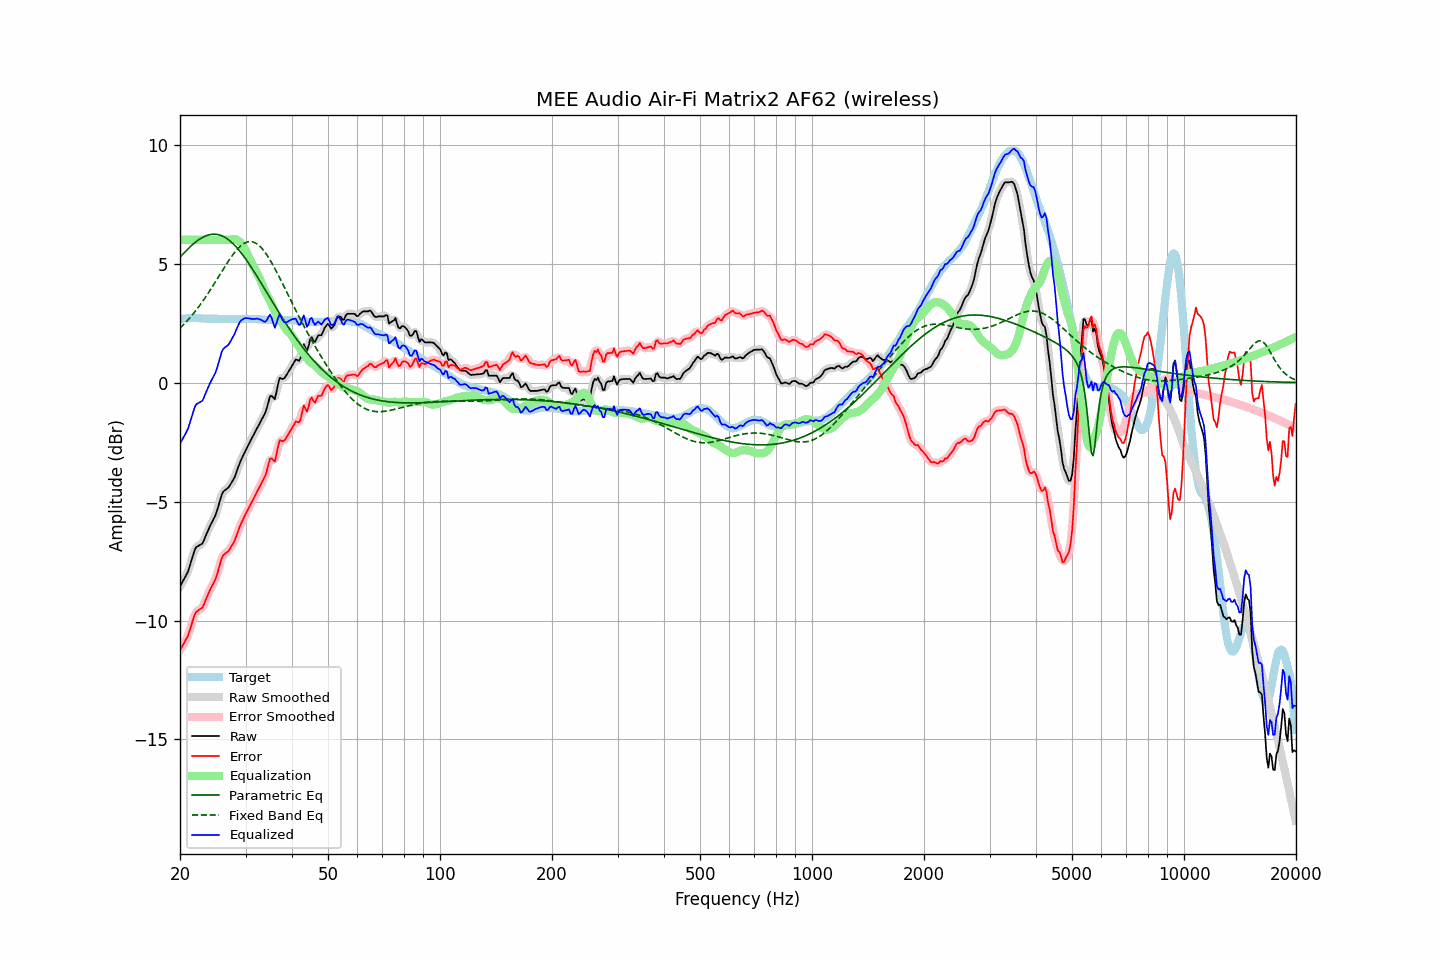

Source data for this figure (header and first rows):
frequency, raw, error, smoothed, error_smoothed, equalization, parametric_eq, fixed_band_eq, equalized_raw, equalized_smoothed, target
20.00, -8.57, -11.24, -8.56, -11.23, 6.00, 5.27, 2.28, -2.57, -2.56, 2.67
20.20, -8.45, -11.13, -8.45, -11.13, 6.00, 5.34, 2.35, -2.45, -2.45, 2.68
20.40, -8.32, -11.01, -8.34, -11.02, 6.00, 5.41, 2.42, -2.32, -2.34, 2.69
20.61, -8.20, -10.89, -8.21, -10.90, 6.00, 5.48, 2.49, -2.20, -2.21, 2.69
20.81, -8.07, -10.77, -8.07, -10.77, 6.00, 5.55, 2.56, -2.07, -2.07, 2.70
21.02, -7.94, -10.64, -7.91, -10.62, 6.00, 5.62, 2.64, -1.94, -1.91, 2.70
21.23, -7.72, -10.43, -7.72, -10.43, 6.00, 5.69, 2.71, -1.72, -1.72, 2.71
21.44, -7.50, -10.21, -7.50, -10.21, 6.00, 5.75, 2.79, -1.50, -1.50, 2.71
21.66, -7.28, -9.99, -7.27, -9.98, 6.00, 5.81, 2.87, -1.28, -1.27, 2.71
21.87, -7.07, -9.78, -7.08, -9.79, 6.00, 5.87, 2.96, -1.07, -1.08, 2.71
22.09, -6.92, -9.64, -6.95, -9.66, 6.00, 5.92, 3.04, -0.92, -0.95, 2.72
22.31, -6.88, -9.60, -6.87, -9.58, 6.00, 5.97, 3.13, -0.88, -0.87, 2.72
22.54, -6.84, -9.55, -6.84, -9.55, 6.00, 6.02, 3.22, -0.84, -0.84, 2.71
22.76, -6.80, -9.50, -6.81, -9.51, 6.00, 6.06, 3.31, -0.80, -0.81, 2.70
22.99, -6.76, -9.46, -6.73, -9.42, 6.00, 6.10, 3.41, -0.76, -0.73, 2.70
23.22, -6.61, -9.31, -6.61, -9.30, 6.00, 6.13, 3.50, -0.61, -0.61, 2.70
23.45, -6.44, -9.12, -6.45, -9.14, 6.00, 6.16, 3.60, -0.44, -0.45, 2.69
23.69, -6.28, -8.97, -6.28, -8.97, 6.00, 6.19, 3.70, -0.28, -0.28, 2.69
23.92, -6.12, -8.80, -6.12, -8.81, 6.00, 6.21, 3.80, -0.12, -0.12, 2.69
24.16, -5.98, -8.66, -5.98, -8.67, 6.00, 6.22, 3.91, 0.02, 0.02, 2.68
24.40, -5.85, -8.53, -5.85, -8.54, 6.00, 6.23, 4.01, 0.15, 0.15, 2.68
24.65, -5.72, -8.40, -5.73, -8.41, 6.00, 6.24, 4.12, 0.28, 0.27, 2.68
24.89, -5.60, -8.28, -5.58, -8.26, 6.00, 6.23, 4.23, 0.40, 0.42, 2.68
25.14, -5.40, -8.08, -5.39, -8.07, 6.00, 6.23, 4.34, 0.60, 0.61, 2.68
25.39, -5.17, -7.84, -5.16, -7.84, 6.00, 6.21, 4.45, 0.83, 0.84, 2.67
25.65, -4.93, -7.60, -4.93, -7.60, 6.00, 6.19, 4.56, 1.07, 1.07, 2.67
25.91, -4.70, -7.38, -4.73, -7.40, 6.00, 6.17, 4.67, 1.30, 1.27, 2.67
26.16, -4.58, -7.25, -4.59, -7.26, 6.00, 6.14, 4.78, 1.42, 1.41, 2.67
26.43, -4.52, -7.19, -4.51, -7.18, 6.00, 6.10, 4.88, 1.48, 1.49, 2.67
26.69, -4.47, -7.14, -4.47, -7.14, 6.00, 6.06, 4.99, 1.53, 1.53, 2.67
26.96, -4.42, -7.09, -4.41, -7.07, 6.00, 6.01, 5.09, 1.58, 1.59, 2.67
27.23, -4.32, -6.99, -4.32, -6.99, 6.01, 5.96, 5.19, 1.68, 1.68, 2.67
27.50, -4.21, -6.88, -4.22, -6.89, 6.02, 5.90, 5.29, 1.81, 1.79, 2.67
27.77, -4.10, -6.76, -4.10, -6.77, 6.03, 5.84, 5.38, 1.93, 1.92, 2.67
28.05, -3.98, -6.64, -3.96, -6.62, 6.02, 5.77, 5.47, 2.05, 2.07, 2.67
28.33, -3.79, -6.45, -3.79, -6.46, 6.01, 5.70, 5.55, 2.22, 2.22, 2.66
28.62, -3.60, -6.27, -3.60, -6.27, 5.98, 5.62, 5.63, 2.38, 2.38, 2.66
28.90, -3.41, -6.08, -3.42, -6.09, 5.93, 5.54, 5.70, 2.52, 2.51, 2.67
29.19, -3.25, -5.92, -3.25, -5.93, 5.86, 5.46, 5.76, 2.61, 2.60, 2.67
29.48, -3.11, -5.78, -3.10, -5.78, 5.77, 5.37, 5.81, 2.66, 2.67, 2.67
29.78, -2.96, -5.64, -2.96, -5.64, 5.66, 5.28, 5.86, 2.70, 2.70, 2.68
30.08, -2.82, -5.50, -2.82, -5.50, 5.53, 5.18, 5.89, 2.71, 2.71, 2.68
30.38, -2.69, -5.37, -2.69, -5.37, 5.40, 5.08, 5.91, 2.70, 2.71, 2.68
30.68, -2.56, -5.24, -2.56, -5.24, 5.25, 4.98, 5.92, 2.69, 2.69, 2.68
30.99, -2.43, -5.11, -2.43, -5.11, 5.11, 4.88, 5.93, 2.68, 2.68, 2.68
31.30, -2.30, -4.98, -2.30, -4.98, 4.97, 4.78, 5.92, 2.67, 2.67, 2.67
31.61, -2.17, -4.84, -2.17, -4.84, 4.84, 4.67, 5.90, 2.67, 2.67, 2.67
31.93, -2.04, -4.71, -2.04, -4.71, 4.72, 4.56, 5.86, 2.68, 2.68, 2.67
32.24, -1.91, -4.57, -1.91, -4.58, 4.60, 4.45, 5.82, 2.69, 2.68, 2.66
32.57, -1.79, -4.45, -1.79, -4.45, 4.46, 4.34, 5.77, 2.67, 2.68, 2.66
32.89, -1.66, -4.32, -1.66, -4.31, 4.31, 4.23, 5.71, 2.65, 2.65, 2.66
33.22, -1.53, -4.18, -1.54, -4.19, 4.14, 4.12, 5.64, 2.62, 2.60, 2.65
33.55, -1.41, -4.05, -1.41, -4.06, 3.98, 4.01, 5.55, 2.57, 2.56, 2.64
33.89, -1.28, -3.91, -1.26, -3.89, 3.83, 3.90, 5.46, 2.55, 2.57, 2.63
34.23, -1.07, -3.70, -1.04, -3.67, 3.70, 3.78, 5.37, 2.63, 2.66, 2.63
34.57, -0.82, -3.45, -0.81, -3.44, 3.57, 3.67, 5.26, 2.75, 2.76, 2.63
34.92, -0.57, -3.20, -0.64, -3.27, 3.43, 3.56, 5.15, 2.86, 2.79, 2.63
35.27, -0.56, -3.19, -0.61, -3.23, 3.28, 3.45, 5.04, 2.72, 2.67, 2.63
35.62, -0.63, -3.25, -0.62, -3.25, 3.13, 3.34, 4.92, 2.50, 2.51, 2.62
35.97, -0.70, -3.32, -0.58, -3.20, 3.00, 3.22, 4.79, 2.30, 2.42, 2.62
... 635 more rows
